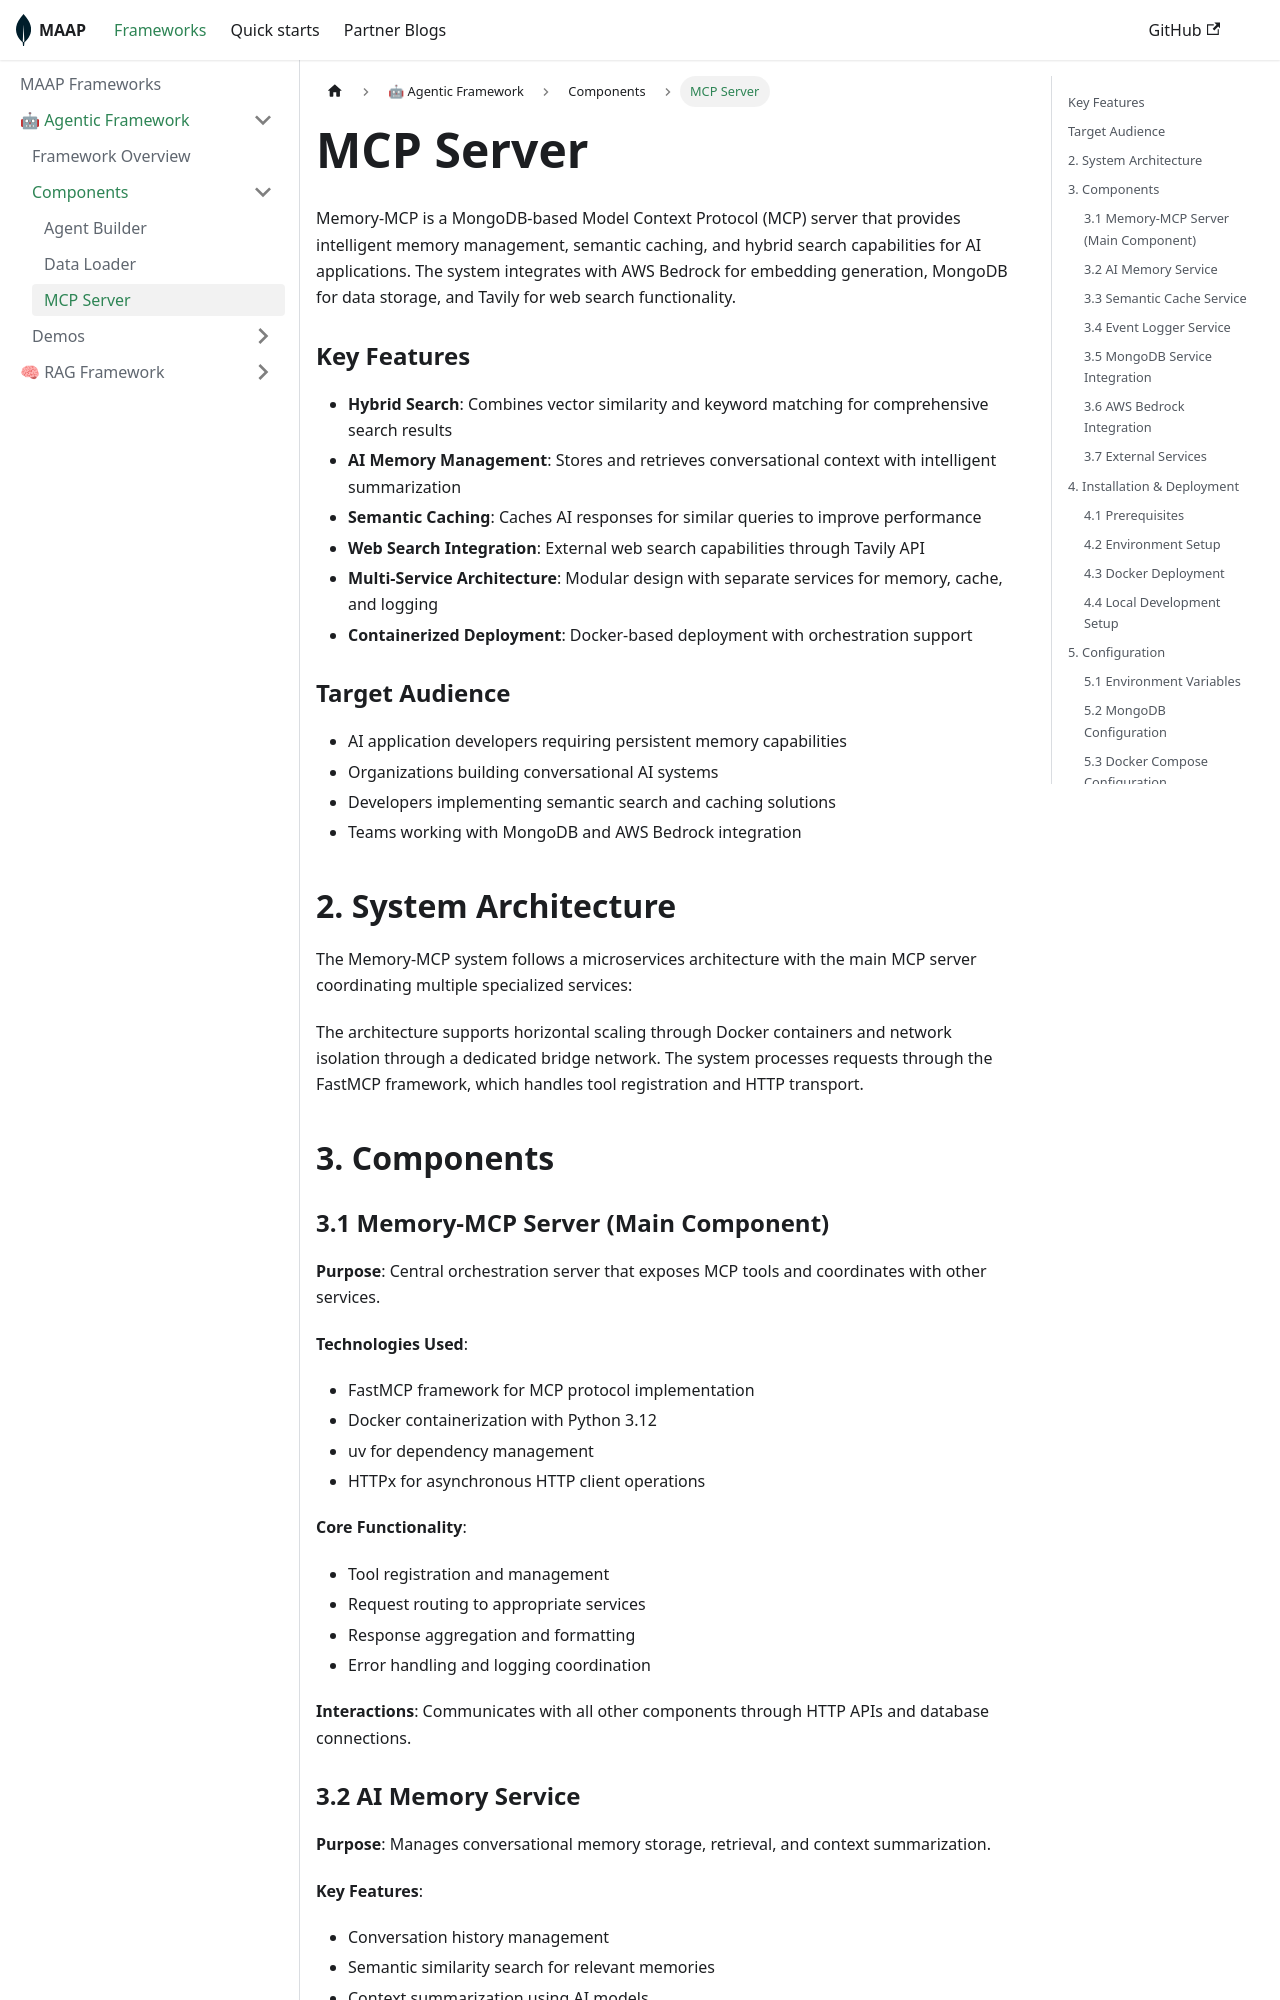

repository: mongodb-partners/maap-framework · page: docs/framework/agentic/components/mcp-server/index.html · generator: docusaurus

# MCP Server

Memory-MCP is a MongoDB-based Model Context Protocol (MCP) server that provides intelligent memory management, semantic caching, and hybrid search capabilities for AI applications. The system integrates with AWS Bedrock for embedding generation, MongoDB for data storage, and Tavily for web search functionality.

### Key Features

- **Hybrid Search**: Combines vector similarity and keyword matching for comprehensive search results
- **AI Memory Management**: Stores and retrieves conversational context with intelligent summarization
- **Semantic Caching**: Caches AI responses for similar queries to improve performance
- **Web Search Integration**: External web search capabilities through Tavily API
- **Multi-Service Architecture**: Modular design with separate services for memory, cache, and logging
- **Containerized Deployment**: Docker-based deployment with orchestration support

### Target Audience

- AI application developers requiring persistent memory capabilities
- Organizations building conversational AI systems
- Developers implementing semantic search and caching solutions
- Teams working with MongoDB and AWS Bedrock integration
